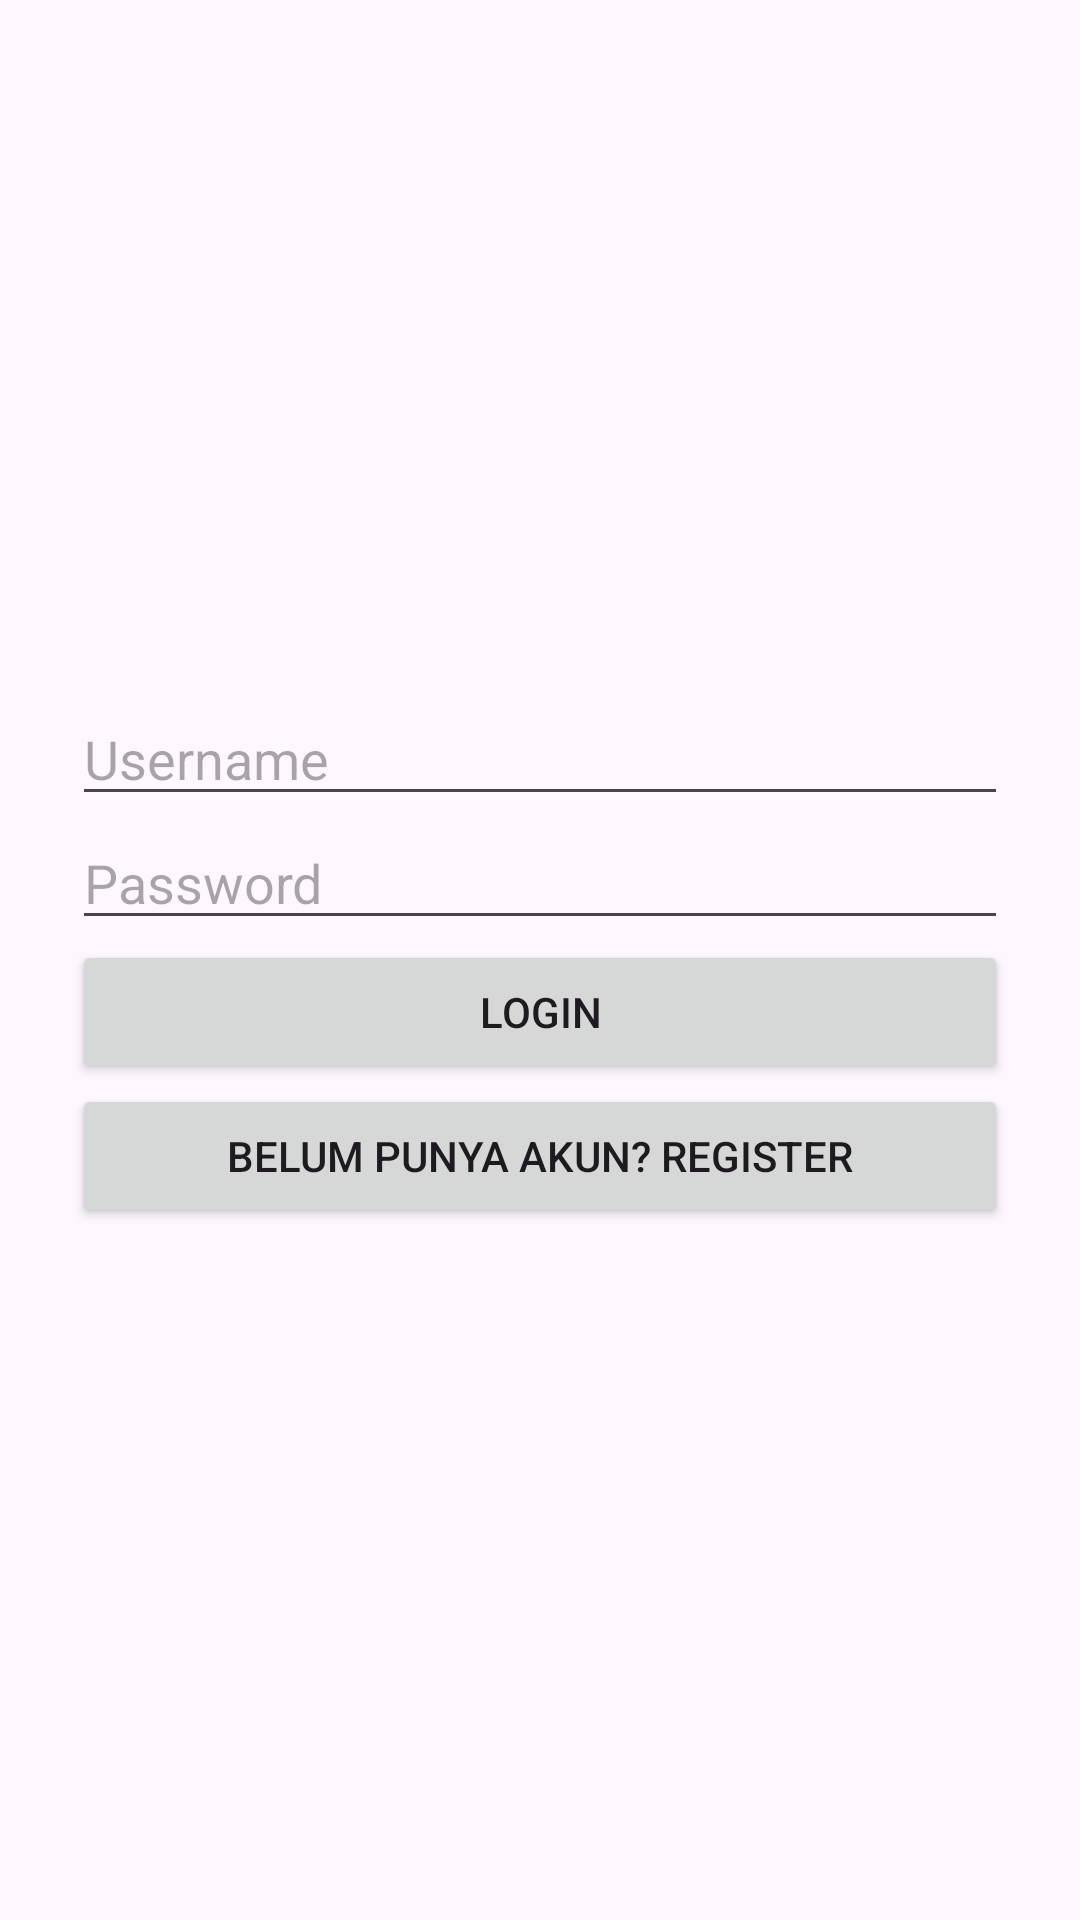

Android layout source for this screen:
<!-- AndroidManifest.xml: application theme Theme.OrderFoodApp -->
<!-- res/layout/activity_login.xml -->
<LinearLayout xmlns:android="http://schemas.android.com/apk/res/android"
    android:orientation="vertical"
    android:padding="24dp"
    android:gravity="center"
    android:layout_width="match_parent"
    android:layout_height="match_parent">

    <EditText
        android:id="@+id/edtUsername"
        android:hint="Username"
        android:layout_width="match_parent"
        android:layout_height="wrap_content"/>

    <EditText
        android:id="@+id/edtPassword"
        android:hint="Password"
        android:inputType="textPassword"
        android:layout_width="match_parent"
        android:layout_height="wrap_content"/>

    <Button
        android:id="@+id/btnLogin"
        android:text="Login"
        android:layout_width="match_parent"
        android:layout_height="wrap_content"/>

    <Button
        android:id="@+id/btnGoRegister"
        android:text="Belum punya akun? Register"
        android:layout_width="match_parent"
        android:layout_height="wrap_content"/>
</LinearLayout>
<!-- resources referenced by this layout -->
<resources>
  <style name="Theme.OrderFoodApp" parent="Base.Theme.OrderFoodApp" />
  <style name="Base.Theme.OrderFoodApp" parent="Theme.Material3.Light.NoActionBar">
          
          <item name="android:statusBarColor">@android:color/white</item>
          <item name="android:navigationBarColor">@android:color/white</item>
          <item name="android:windowLightStatusBar">true</item>
          <item name="android:windowLightNavigationBar">true</item>
      </style>
</resources>
